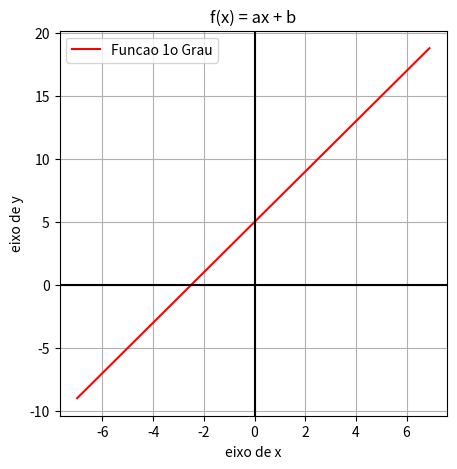

This figure's Python source:
import matplotlib.pyplot as plt
import numpy as np

# Funcao 1o grau
def funcao1oGrau (a, b, x):
    return (a*x + b)

# Cria o valor de -7 a 7, aumentando de 0.1
vetorX = np.arange(-7, 7, 0.1)
print(vetorX)

# Coeficientes
a = 2
b = 5

# Encontra os valores de y para cada valor de x
vetorY = [] # vetor y vazio
for x in vetorX:
    vetorY.append(funcao1oGrau(a, b, x)) # retorno da funcao vai para o vetorY
print(vetorY)

# prepara para salvar o grafico
fig = plt.figure(figsize=(5, 5))

# Plota (desenha) o grafico
plt.plot(vetorX, vetorY, label = 'Funcao 1o Grau', color='r')

plt.title('f(x) = ax + b')
plt.xlabel('eixo de x')         # nome para o eixo x
plt.ylabel('eixo de y')         # nome para o eixo y
plt.legend()                    # apresenta legenda do grafico
plt.grid(True, which='both')    # apresenta grade do plano cartesiano
plt.axhline(y=0, color='k')     # destaca o eixo y em preto ('k')
plt.axvline(x=0, color='k')     # destaca o eixo x em preto ('k')
plt.show()                      # mostra o grafico
fig.savefig('F1oGrau.png')